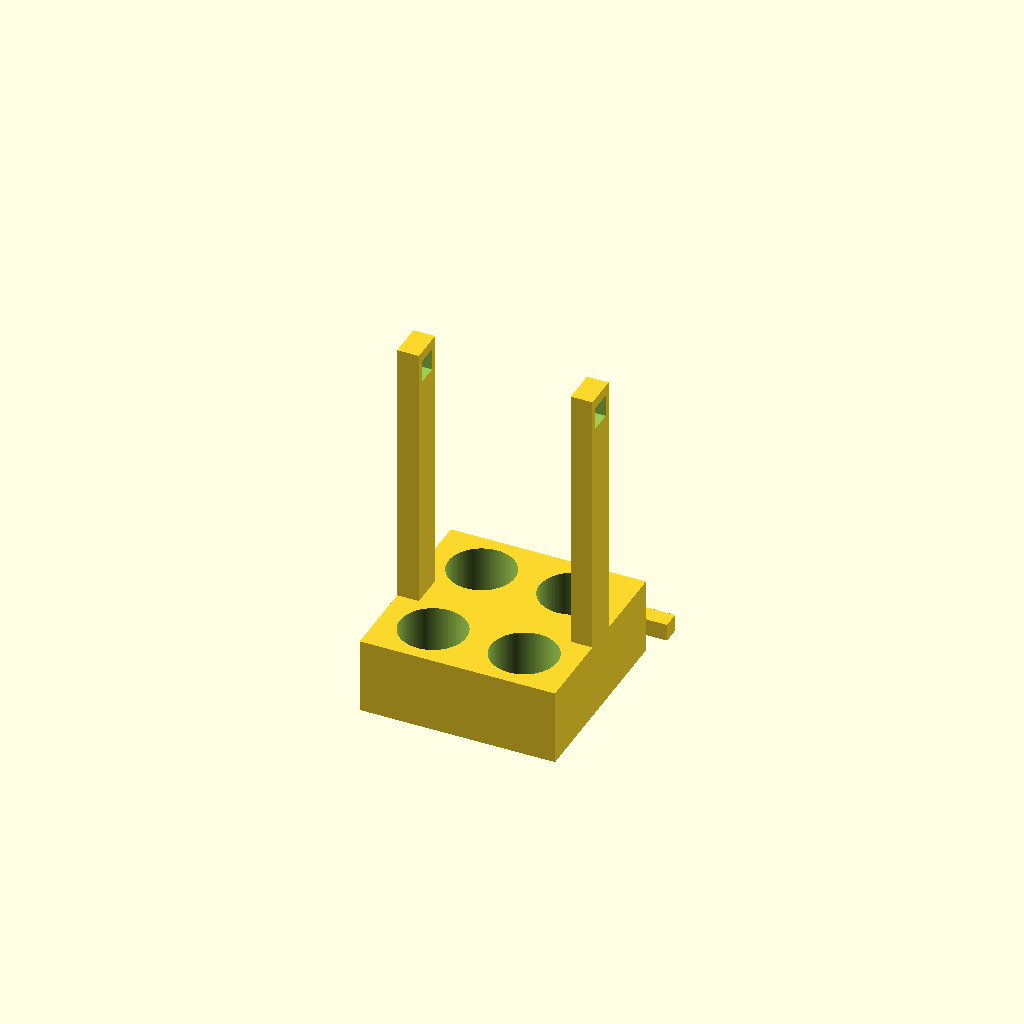
Cell 1: rendered with the file's own defaults.
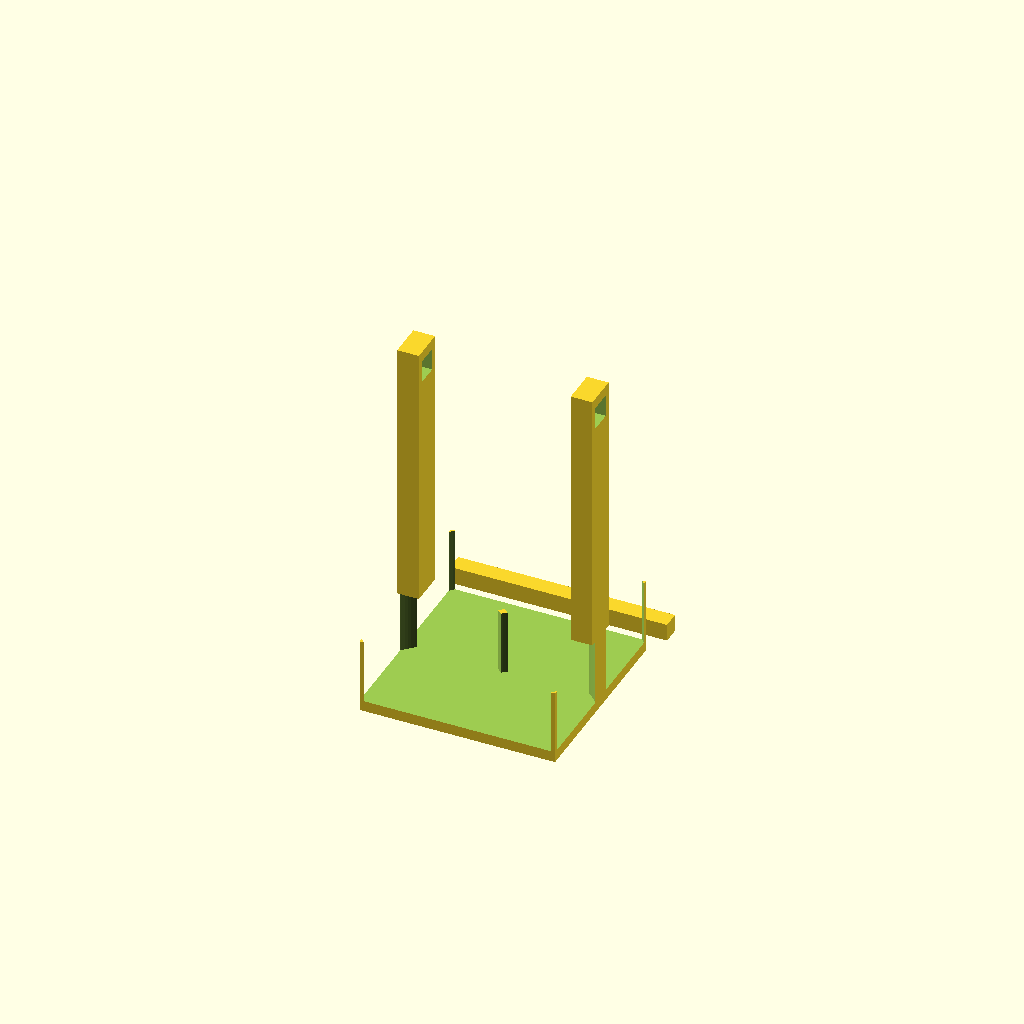
Cell 2: the same model with seat_d = 61.
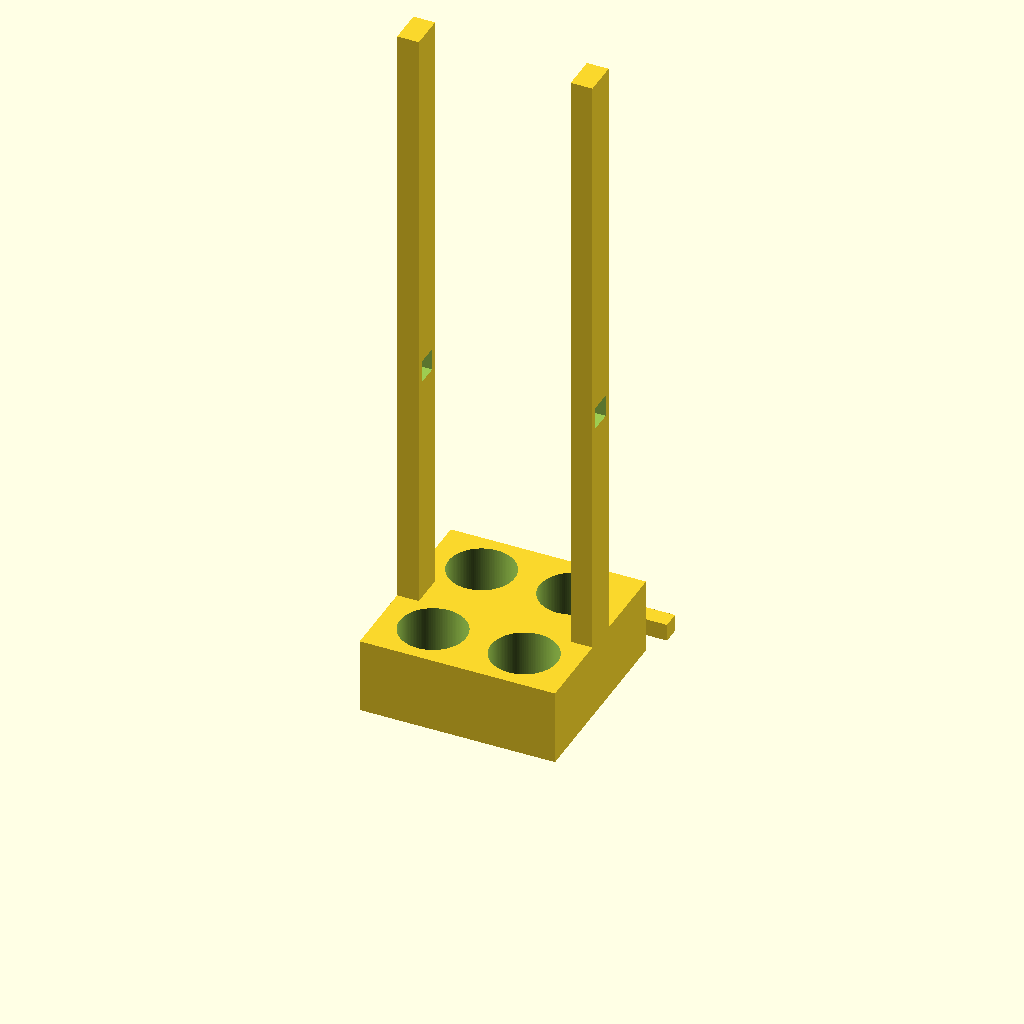
Cell 3: post_top = 320 (everything else at default).
All cells are drawn from one camera (rotation 55°, 0°, 25°, orthographic, colour scheme Cornfield), so only the parameter changes between them.
OpenSCAD source file bench/heldout/mutants/conical_50ml_carrier__bar_8mm.scad:
// KNOWN-WRONG PART (must fail): the handle bar is 8 x 8 mm instead of 10 x 10
// Carrier for four 50 mL conical tubes with a carrying handle; two parts printed side by side
// Category: hardware. Part 1: a base block with four blind seats and two posts with square holes
// near the top. Part 2: a square handle bar, printed lying flat, pushed through both posts.
// Print: PETG, 0.2 mm layers, 4 perimeters; the posts are tall, so print slowly near the top.
// A drop of glue (or a tight fit) keeps the bar in place.
// SPDX-License-Identifier: CERN-OHL-P-2.0

/* [Carrier] */
base = [90, 90, 35];      // X, Y, Z [mm], centred on the origin
seat_d = 30.5;            // 50 mL conical tube is ~29-30 mm across
seat_depth = 30;          // 5 mm floor
seat_pos = [[-21, -24], [21, -24], [-21, 24], [21, 24]];
post = [10, 16];          // post X, Y; flush with the X end faces, centred on y = 0
post_top = 160;
hole = 10.4;              // square hole along X for the handle bar
hole_z = 150;
bar = [100, 8, 8];        // handle bar X, Y, Z
bar_gap = 10;             // gap between the bar and the base's +Y face

/* [Hidden] */
eps = 0.01;

// part 1: carrier
difference() {
    union() {
        translate([-base.x / 2, -base.y / 2, 0]) cube(base);
        for (s = [-1, 1])
            translate([s > 0 ? base.x / 2 - post.x : -base.x / 2, -post.y / 2, base.z - eps])
                cube([post.x, post.y, post_top - base.z + eps]);
    }
    for (p = seat_pos)
        translate([p.x, p.y, base.z - seat_depth]) cylinder(d = seat_d, h = seat_depth + 1, $fn = 128);
    translate([-base.x / 2 - 1, -hole / 2, hole_z - hole / 2]) cube([base.x + 2, hole, hole]);
}
// part 2: handle bar, beside the base on the +Y side
translate([-bar.x / 2, base.y / 2 + bar_gap, 0]) cube(bar);
Parameter table extracted from the source (name, type, default, range or options):
base: vector, default [90, 90, 35]
seat_d: number, default 30.5
seat_depth: number, default 30
post: vector, default [10, 16]
post_top: number, default 160
hole: number, default 10.4
hole_z: number, default 150
bar: vector, default [100, 8, 8]
bar_gap: number, default 10
